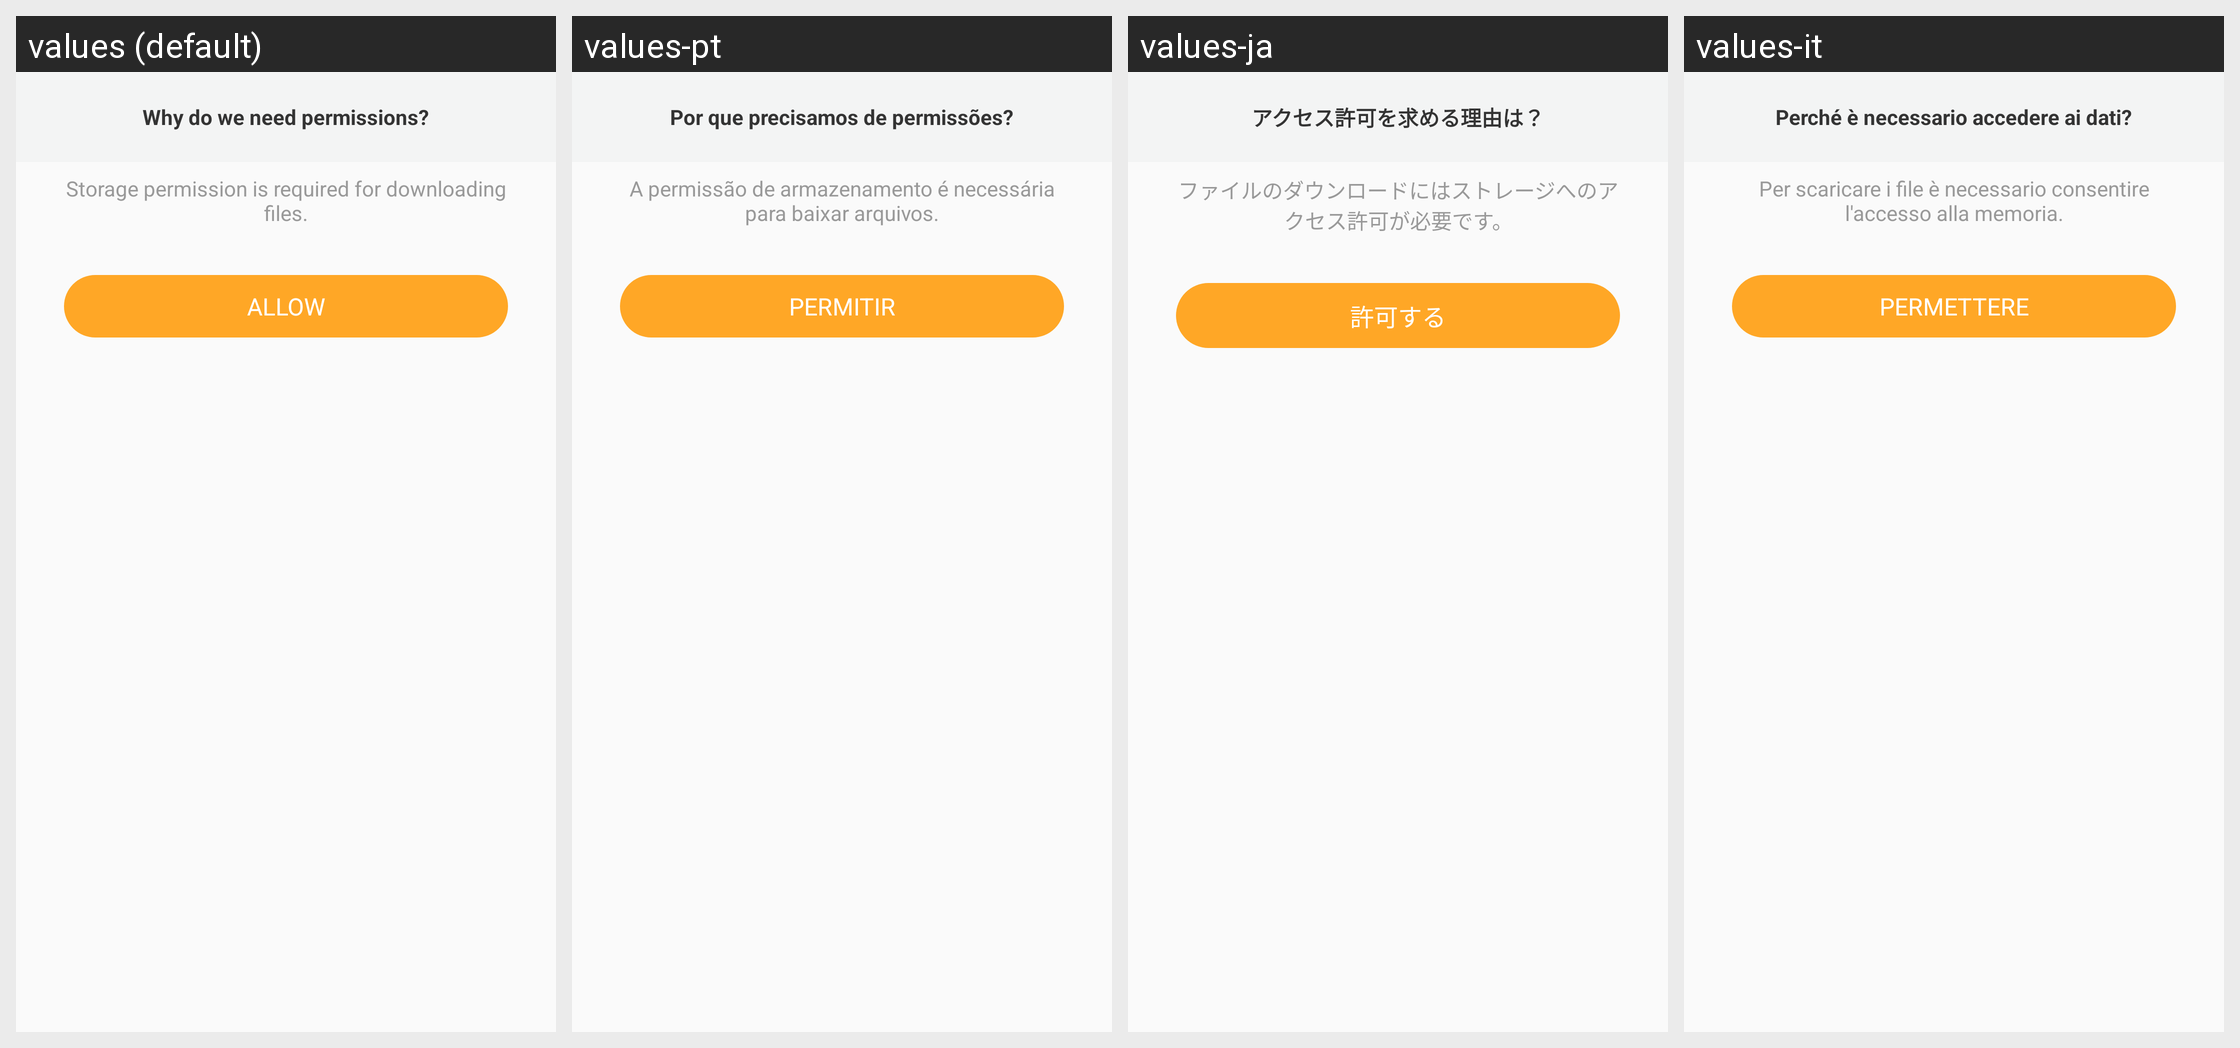

Translations of the strings shown on this Android screen, per locale in the grid:
Android screen res/layout/need_permission.xml rendered under 4 locales, left to right: values (default), values-pt, values-ja, values-it. Device: Nexus 5 (rendered at 1080×1920; each locale shown at half size, 540×960, under a caption strip naming it); theme AppTheme.
Other locales in the repository, not shown: values-ar, values-bg, values-bn, values-cs, values-da, values-de, values-el, values-es, values-fa, values-fi, values-fil, values-fr, values-hi, values-hr, values-hu, values-in, values-iw, values-ka, values-ko, values-mk, values-ms, values-my, values-nb, values-nl, values-pl, values-pt-rBR, values-pt-rPT, values-ro, values-ru, values-sk, values-sq, values-sr, values-sv, values-sw, values-th, values-tr, values-uk, values-ur, values-vi, values-zh-rCN, values-zh-rTW.
Strings drawn on this screen, with the default value and each locale's value (text and hints the layout hard-codes, and strings that could not be matched under every locale, appear in the picture but are not listed):

permission_explained_title
  values: Why do we need permissions?
  values-pt: Por que precisamos de permissões?
  values-ja: アクセス許可を求める理由は？
  values-it: Perché è necessario accedere ai dati?

without_permission
  values: Storage permission is required for downloading files.
  values-pt: A permissão de armazenamento é necessária para baixar arquivos.
  values-ja: ファイルのダウンロードにはストレージへのアクセス許可が必要です。
  values-it: Per scaricare i file è necessario consentire l'accesso alla memoria.

allow
  values: Allow
  values-pt: Permitir
  values-ja: 許可する
  values-it: Permettere
